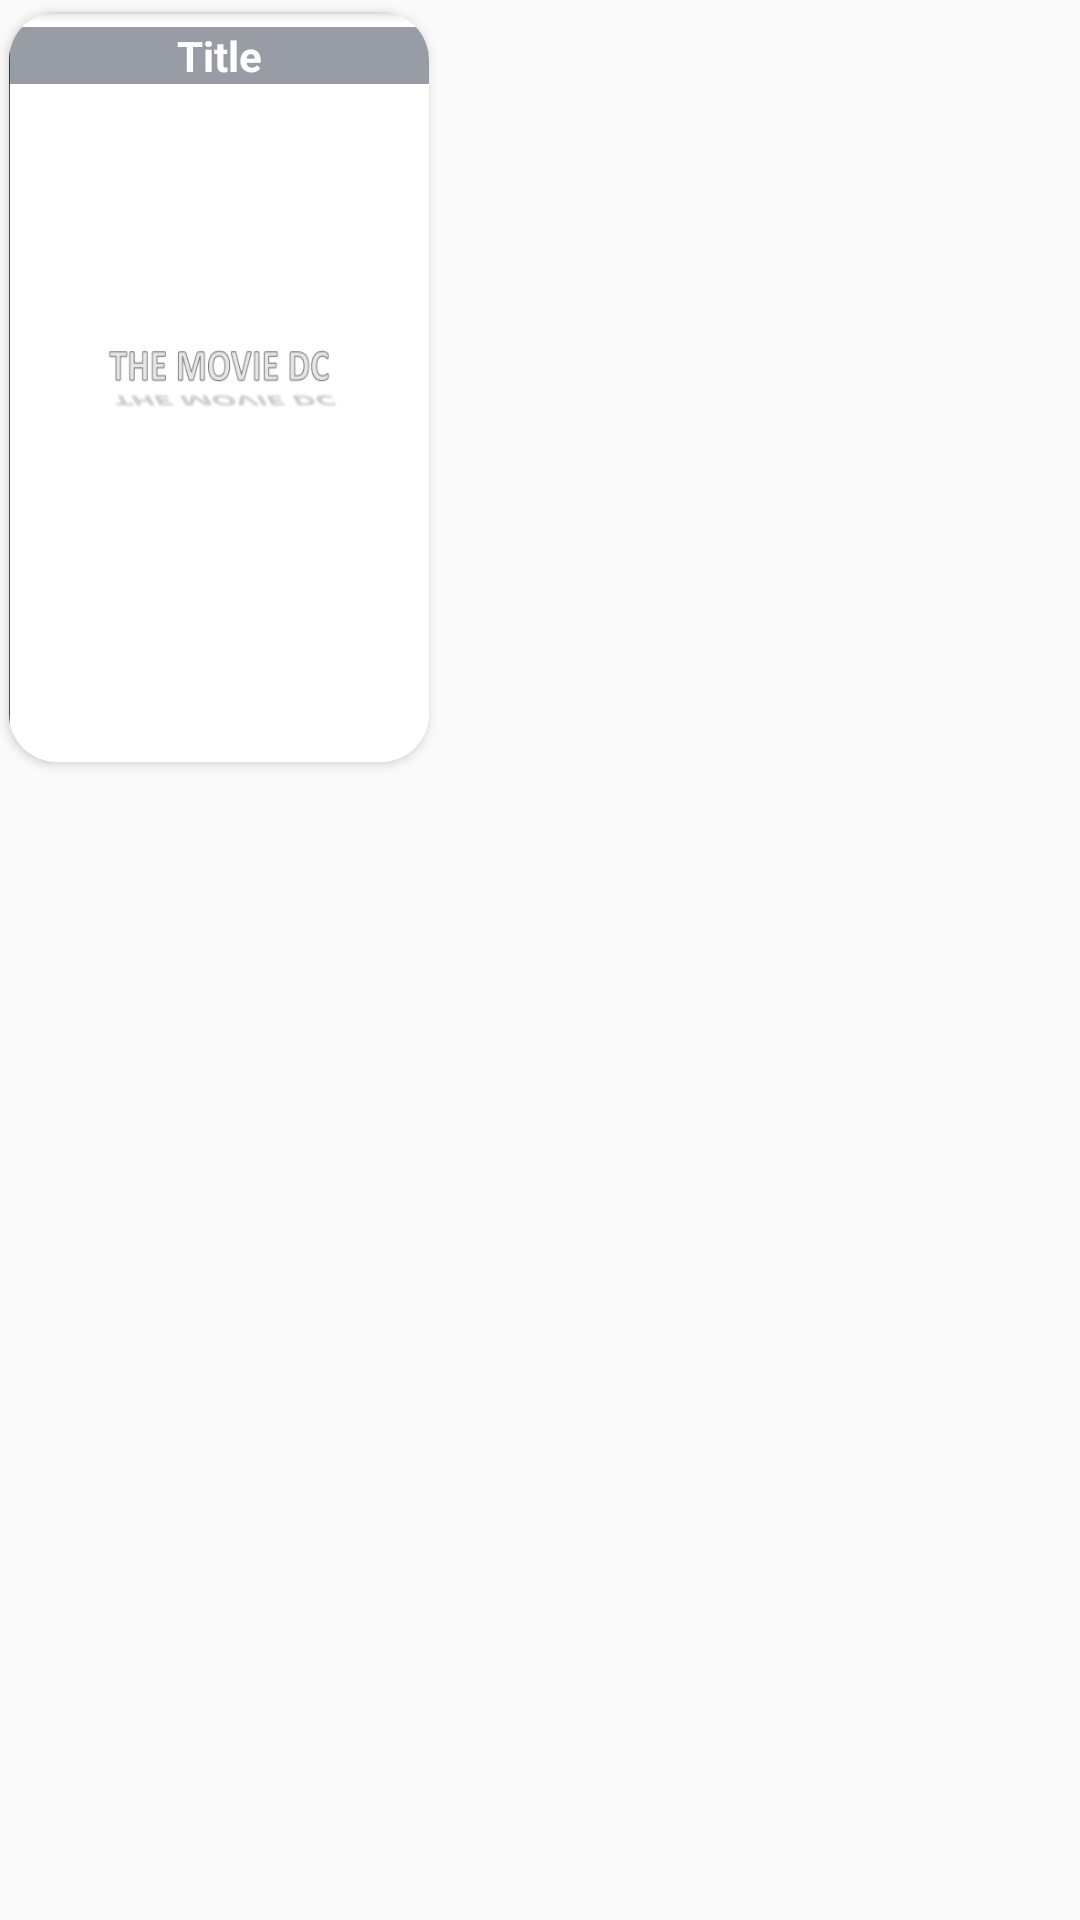

Produce the Android XML layout that renders to this screen, including the resource entries it uses.
<!-- AndroidManifest.xml: application theme Theme.TheMovieDC -->
<!-- res/layout/tv_rated_grid.xml -->
<GridLayout xmlns:android="http://schemas.android.com/apk/res/android"
    xmlns:app="http://schemas.android.com/apk/res-auto"
    android:layout_width="match_parent"
    android:orientation="vertical"
    android:layout_marginLeft="3dp"
    android:layout_marginRight="3dp"
    android:layout_height="wrap_content">

    <androidx.cardview.widget.CardView
        android:id="@+id/cardViewTvRate"
        app:cardCornerRadius="16dp"
        android:layout_marginTop="4dp"
        android:layout_marginLeft="3dp"
        android:layout_width="140dp"
        android:layout_height="250dp"
        android:layout_marginRight="15dp"
        android:elevation="0dp">
        <ImageView
            android:id="@+id/posterViewTvRate"
            android:scaleType="fitXY"
            android:background="@drawable/empty_backgrounds"
            android:layout_width="match_parent"
            android:layout_height="match_parent" />
        <TextView
            android:background="#751F2B3C"
            android:id="@+id/txtTitleTvRate"
            android:layout_width="match_parent"
            android:textStyle="bold"
            android:gravity="center"
            android:layout_marginTop="5dp"
            android:textColor="@color/white"
            android:layout_height="wrap_content"
            android:layout_marginBottom="4dp"
            android:text="Title" />

    </androidx.cardview.widget.CardView>

</GridLayout>
<!-- resources referenced by this layout -->
<resources>
  <color name="white">#FFFFFFFF</color>
  <!-- drawable empty_backgrounds: png bitmap (drawable, 10849 bytes) -->
  <style name="Theme.TheMovieDC" parent="Theme.AppCompat.DayNight.NoActionBar">
          
          <item name="colorPrimary">@color/purple_500</item>
          <item name="colorPrimaryVariant">@color/purple_700</item>
          <item name="colorOnPrimary">@color/white</item>
          
          <item name="colorSecondary">@color/teal_200</item>
          <item name="android:windowFullscreen">true</item>
          <item name="colorSecondaryVariant">@color/teal_700</item>
          <item name="colorOnSecondary">@color/black</item>
          
          <item name="android:statusBarColor">?attr/colorPrimaryVariant</item>
          
  
      </style>
  <color name="purple_500">#EBEFF3</color>
  <color name="purple_700">#8E8E8E</color>
  <color name="teal_200">#FF03DAC5</color>
  <color name="teal_700">#FF018786</color>
  <color name="black">#FF000000</color>
</resources>
